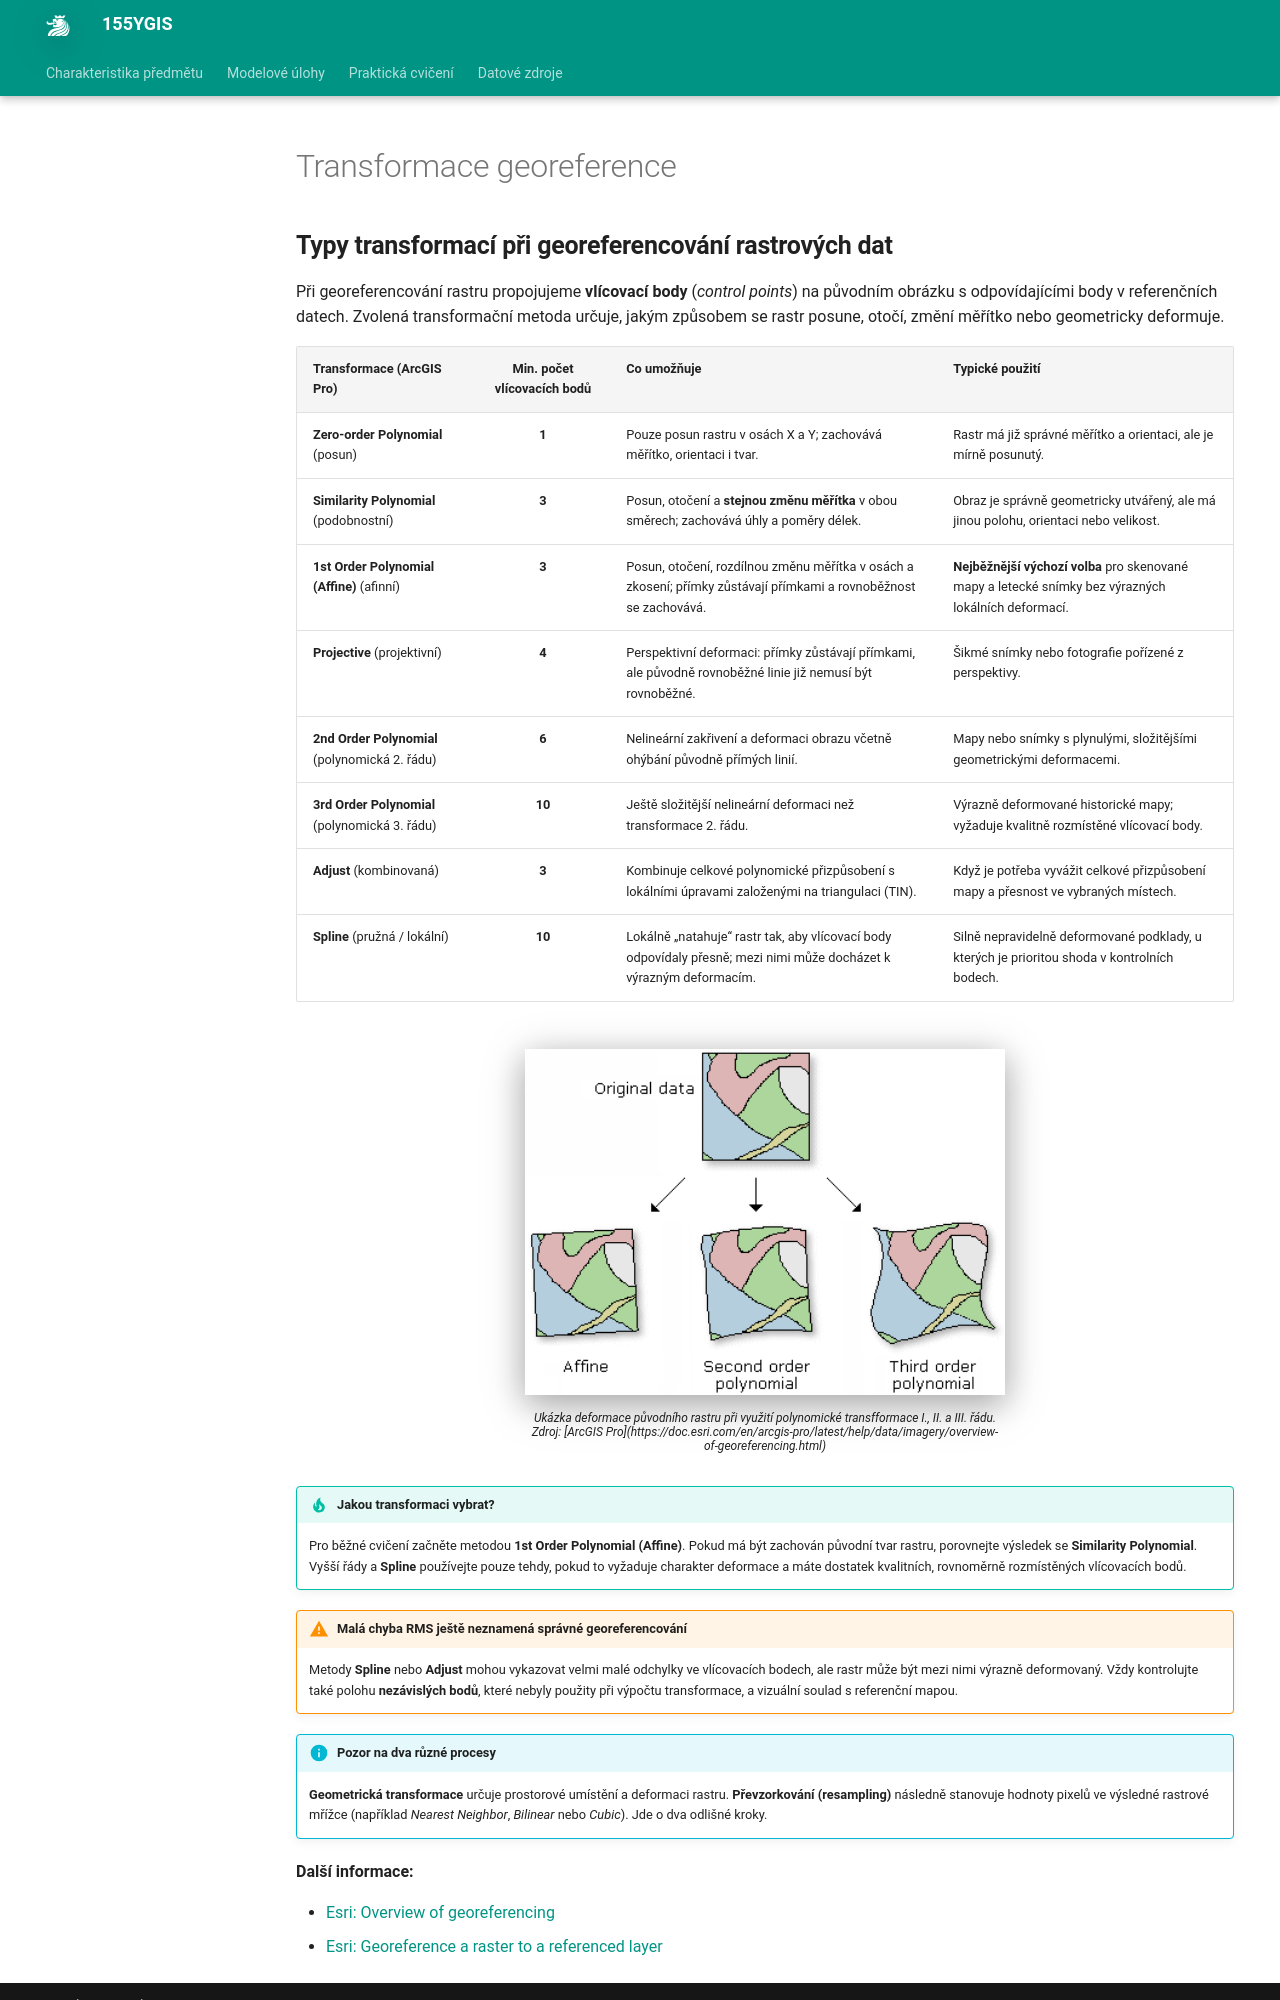

repository: k155cvut/ygis · page: cviceni/transformace_georeference/index.html · generator: mkdocs

## Typy transformací při georeferencování rastrových dat

Při georeferencování rastru propojujeme **vlícovací body** (*control points*) na původním obrázku s odpovídajícími body v referenčních datech. Zvolená transformační metoda určuje, jakým způsobem se rastr posune, otočí, změní měřítko nebo geometricky deformuje.

| Transformace (ArcGIS Pro) | Min. počet vlícovacích bodů | Co umožňuje | Typické použití |
| :--- | :---: | :--- | :--- |
| **Zero-order Polynomial** (posun) | **1** | Pouze posun rastru v osách X a Y; zachovává měřítko, orientaci i tvar. | Rastr má již správné měřítko a orientaci, ale je mírně posunutý. |
| **Similarity Polynomial** (podobnostní) | **3** | Posun, otočení a **stejnou změnu měřítka** v obou směrech; zachovává úhly a poměry délek. | Obraz je správně geometricky utvářený, ale má jinou polohu, orientaci nebo velikost. |
| **1st Order Polynomial (Affine)** (afinní) | **3** | Posun, otočení, rozdílnou změnu měřítka v osách a zkosení; přímky zůstávají přímkami a rovnoběžnost se zachovává. | **Nejběžnější výchozí volba** pro skenované mapy a letecké snímky bez výrazných lokálních deformací. |
| **Projective** (projektivní) | **4** | Perspektivní deformaci: přímky zůstávají přímkami, ale původně rovnoběžné linie již nemusí být rovnoběžné. | Šikmé snímky nebo fotografie pořízené z perspektivy. |
| **2nd Order Polynomial** (polynomická 2. řádu) | **6** | Nelineární zakřivení a deformaci obrazu včetně ohýbání původně přímých linií. | Mapy nebo snímky s plynulými, složitějšími geometrickými deformacemi. |
| **3rd Order Polynomial** (polynomická 3. řádu) | **10** | Ještě složitější nelineární deformaci než transformace 2. řádu. | Výrazně deformované historické mapy; vyžaduje kvalitně rozmístěné vlícovací body. |
| **Adjust** (kombinovaná) | **3** | Kombinuje celkové polynomické přizpůsobení s lokálními úpravami založenými na triangulaci (TIN). | Když je potřeba vyvážit celkové přizpůsobení mapy a přesnost ve vybraných místech. |
| **Spline** (pružná / lokální) | **10** | Lokálně „natahuje“ rastr tak, aby vlícovací body odpovídaly přesně; mezi nimi může docházet k výrazným deformacím. | Silně nepravidelně deformované podklady, u kterých je prioritou shoda v kontrolních bodech. |

<figure markdown>
  ![Ukázka deformace původního rastru při využití polynomické transfformace I., II. a III. řádu](../assets/cviceni2/georef_transformace.gif){ width="100%" }
  <figcaption>Ukázka deformace původního rastru při využití polynomické transfformace I., II. a III. řádu. Zdroj: [ArcGIS Pro](https://doc.esri.com/en/arcgis-pro/latest/help/data/imagery/overview-of-georeferencing.html)</figcaption>
</figure>

!!! tip "Jakou transformaci vybrat?"
    Pro běžné cvičení začněte metodou **1st Order Polynomial (Affine)**. Pokud má být zachován původní tvar rastru, porovnejte výsledek se **Similarity Polynomial**. Vyšší řády a **Spline** používejte pouze tehdy, pokud to vyžaduje charakter deformace a máte dostatek kvalitních, rovnoměrně rozmístěných vlícovacích bodů.

!!! warning "Malá chyba RMS ještě neznamená správné georeferencování"
    Metody **Spline** nebo **Adjust** mohou vykazovat velmi malé odchylky ve vlícovacích bodech, ale rastr může být mezi nimi výrazně deformovaný. Vždy kontrolujte také polohu **nezávislých bodů**, které nebyly použity při výpočtu transformace, a vizuální soulad s referenční mapou.

!!! info "Pozor na dva různé procesy"
    **Geometrická transformace** určuje prostorové umístění a deformaci rastru. **Převzorkování (resampling)** následně stanovuje hodnoty pixelů ve výsledné rastrové mřížce (například *Nearest Neighbor*, *Bilinear* nebo *Cubic*). Jde o dva odlišné kroky.

**Další informace:**
